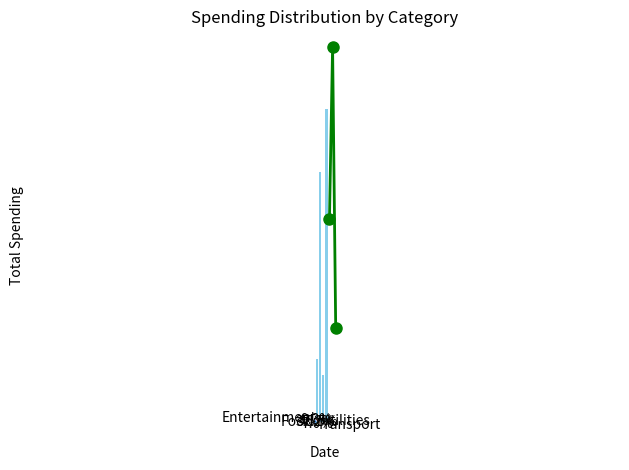

Write the Python code that produced this figure.
import pandas as pd
import numpy as np
import matplotlib.pyplot as plt
import os
import re

class ExpenseTracker:
    def __init__(self):
        self.categories = ["Food", "Transport", "Entertainment", "Utilities", "Others"]
        data = {
            "Date": ["2024-12-01", "2024-12-01", "2024-12-02", "2024-12-02", "2024-12-03"],
            "Category": ["Food", "Transport", "Entertainment", "Utilities", "Food"],
            "Description": ["Groceries", "Bus Fare", "Movie", "Electric Bill", "Dinner"],
            "Amount": [50.0, 15.0, 20.0, 100.0, 30.0]
        }
        self.data = pd.DataFrame(data)

    def analyze(self):
        category_totals = self.data.groupby("Category")["Amount"].sum()
        highest = category_totals.idxmax() if not category_totals.empty else None
        lowest = category_totals.idxmin() if not category_totals.empty else None
        daily = self.data.groupby("Date")["Amount"].sum()
        return category_totals, highest, lowest, daily

    def visualize(self):
        category_totals = self.data.groupby("Category")["Amount"].sum()
        plt.bar(category_totals.index, category_totals.values, color="skyblue")
        plt.title("Spending by Category")
        plt.xlabel("Category")
        plt.ylabel("Total Spending")
        plt.tight_layout()
        plt.show()

        daily = self.data.groupby("Date")["Amount"].sum()
        plt.plot(daily.index, daily.values, marker="o", color="green", linestyle='-', linewidth=2, markersize=8)
        plt.title("Daily Spending")
        plt.xlabel("Date")
        plt.ylabel("Total Spending")
        plt.grid(True)
        plt.tight_layout()
        plt.show()

        plt.pie(category_totals, labels=category_totals.index, autopct="%1.1f%%", startangle=90, colors=["#ff9999", "#66b3ff", "#99ff99", "#ffcc99", "#c2c2f0"])
        plt.title("Spending Distribution by Category")
        plt.axis("equal")
        plt.tight_layout()
        plt.show()

    def print_summary(self):
        category_totals, highest, lowest, daily = self.analyze()

        print("==== Expense Summary ====")
        print("\nTotal spending by category:")
        print(category_totals)
        print(f"\nYour highest spending was on: {highest} with a total of {category_totals[highest]:.2f}")
        print(f"Your lowest spending was on: {lowest} with a total of {category_totals[lowest]:.2f}")

        print("\nTotal spending by day:")
        print(daily)

        print("\nVisualizations have been generated for your expenses.")


if __name__ == "__main__":
    tracker = ExpenseTracker()
    tracker.print_summary()
    tracker.visualize()
